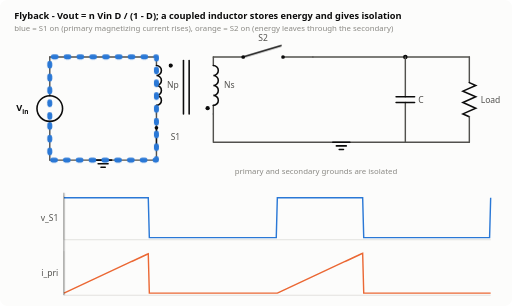
t = 0.00 s
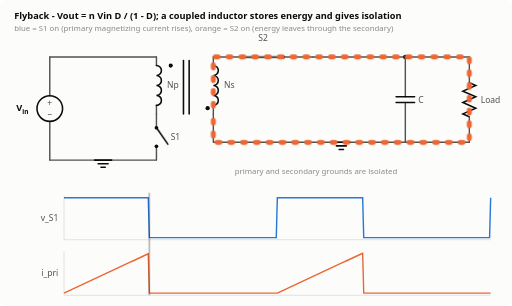
t = 0.96 s
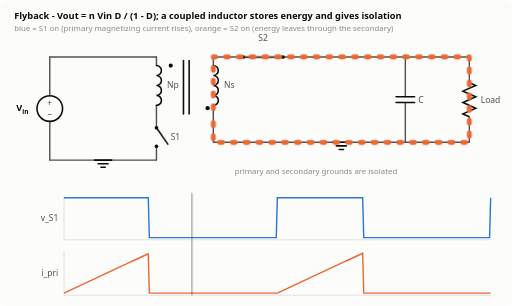
t = 1.44 s
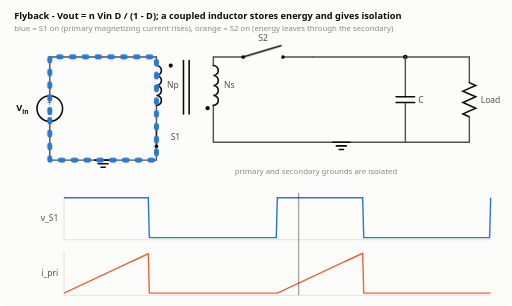
t = 2.64 s
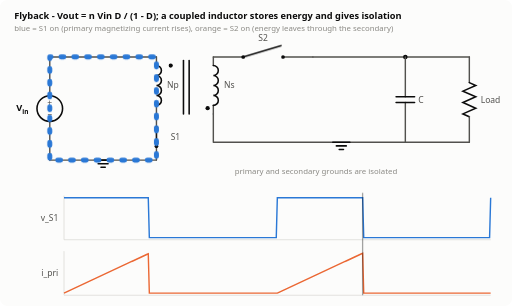
t = 3.36 s
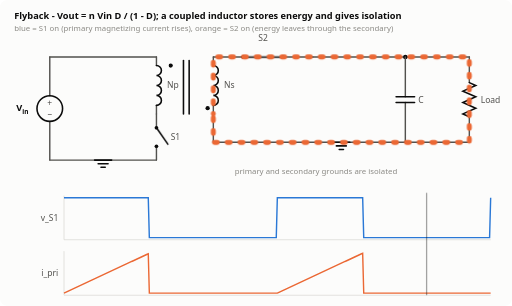
t = 4.08 s

The animated SVG that drew these frames (rendered in a browser with its animation timeline set to each time). Animation: 8 CSS @keyframes rules; one cycle of 4.80 s, repeats indefinitely.

<svg xmlns="http://www.w3.org/2000/svg" viewBox="0 0 720 430" width="720" height="430" role="img" aria-label="Flyback converter, animated"><title>Flyback converter, animated</title>
<style>
  .bg{fill:#fcfcfb} .w{stroke:#52514e;stroke-width:2;fill:none;stroke-linejoin:round;stroke-linecap:round}
  .c{stroke:#0b0b0b;stroke-width:2.2;fill:none;stroke-linecap:round} .fill{fill:#0b0b0b}
  .t{font:600 13px system-ui,-apple-system,Segoe UI,sans-serif;fill:#0b0b0b}
  .s{font:12px system-ui,-apple-system,Segoe UI,sans-serif;fill:#52514e}
  .m{font:11px system-ui,-apple-system,Segoe UI,sans-serif;fill:#8a8984}
  .ax{stroke:#d8d7d2;stroke-width:1}
  .p1{stroke:#2a78d6} .p2{stroke:#eb6834} .p3{stroke:#1baf7a} .p4{stroke:#e87ba4}
  .cur{stroke-width:7;fill:none;stroke-linecap:round;stroke-linejoin:round;opacity:0;stroke-dasharray:4 14}
  @keyframes flow{to{stroke-dashoffset:-18}}
  .wave{stroke-width:2;fill:none} .v{stroke:#2a78d6} .i{stroke:#eb6834}
  .cursor{stroke:#0b0b0b;stroke-width:1.2;opacity:.55}
  .box{fill:#f2f1ed;stroke:#d8d7d2} .hi{fill:#e5efff;stroke:#2a78d6}
  @media (prefers-color-scheme: dark){
    .bg{fill:#1a1a19} .w{stroke:#c3c2b7} .c{stroke:#ffffff} .fill{fill:#ffffff}
    .t{fill:#ffffff} .s{fill:#c3c2b7} .m{fill:#8f8e87} .ax{stroke:#3a3a37}
    .p1{stroke:#3987e5} .p2{stroke:#d95926} .p3{stroke:#199e70} .p4{stroke:#d55181}
    .v{stroke:#3987e5} .i{stroke:#d95926} .cursor{stroke:#ffffff}
    .box{fill:#262624;stroke:#3a3a37} .hi{fill:#1f2d44;stroke:#3987e5}
  }
</style>
<style>@keyframes k0{0.000%{opacity:1} 40.000%{opacity:0} 100.000%{opacity:0}}
.k0{animation:k0 2.4s steps(1,end) infinite}
.k0c{animation:flow 0.6s linear infinite,k0 2.4s steps(1,end) infinite}
@keyframes k1{0.000%{opacity:0} 40.000%{opacity:1} 100.000%{opacity:1}}
.k1{animation:k1 2.4s steps(1,end) infinite}
.k1c{animation:flow 0.6s linear infinite,k1 2.4s steps(1,end) infinite}
@keyframes k2{0.000%{opacity:0} 40.000%{opacity:1} 100.000%{opacity:1}}
.k2{animation:k2 2.4s steps(1,end) infinite}
.k2c{animation:flow 0.6s linear infinite,k2 2.4s steps(1,end) infinite}
@keyframes k3{0.000%{opacity:1} 40.000%{opacity:0} 100.000%{opacity:0}}
.k3{animation:k3 2.4s steps(1,end) infinite}
.k3c{animation:flow 0.6s linear infinite,k3 2.4s steps(1,end) infinite}
@keyframes k4{0.000%{opacity:1} 40.000%{opacity:0} 100.000%{opacity:0}}
.k4{animation:k4 2.4s steps(1,end) infinite}
.k4c{animation:flow 0.6s linear infinite,k4 2.4s steps(1,end) infinite}
@keyframes k5{0.000%{opacity:0} 40.000%{opacity:1} 100.000%{opacity:1}}
.k5{animation:k5 2.4s steps(1,end) infinite}
.k5c{animation:flow 0.6s linear infinite,k5 2.4s steps(1,end) infinite}
@keyframes cur{from{transform:translateX(0)}to{transform:translateX(600px)}}
.cursor{animation:cur 4.8s linear infinite}</style><rect class="bg" width="720" height="430" rx="10"/><text class="t" x="20" y="26" text-anchor="start">Flyback  -  Vout = n Vin D / (1 - D); a coupled inductor stores energy and gives isolation</text><text class="m" x="20" y="44" text-anchor="start">blue = S1 on (primary magnetizing current rises), orange = S2 on (energy leaves through the secondary)</text><polyline class="w" points="70,80 70,134.5"/><polyline class="w" points="70,170.5 70,225"/><circle class="c" cx="70" cy="152.5" r="18"/><text class="s" x="70" y="148.5" text-anchor="middle">+</text><text class="s" x="70" y="164.5" text-anchor="middle">&#8722;</text><text class="t" x="40" y="156.5" text-anchor="end">V<tspan dy="4" font-size="9">in</tspan></text><polyline class="w" points="70,80 220,80"/><polyline class="w" points="220,80 220,92.0"/><polyline class="w" points="220,148.0 220,160"/><path class="c" d="M220,92.0 a7.0,7.0 0 0 1 0,14.0 a7.0,7.0 0 0 1 0,14.0 a7.0,7.0 0 0 1 0,14.0 a7.0,7.0 0 0 1 0,14.0"/><text class="s" x="235.0" y="124.0" text-anchor="start">Np</text><polyline class="w" points="220,160 220,179.5"/><polyline class="w" points="220,205.5 220,225"/><circle class="fill" cx="220" cy="179.5" r="2.6"/><circle class="fill" cx="220" cy="205.5" r="2.6"/><g class="on k0"><line class="c" x1="220" y1="179.5" x2="220" y2="205.5"/></g><g class="off k1"><line class="c" x1="220" y1="179.5" x2="236" y2="202.5"/></g><text class="s" x="240" y="196.5" text-anchor="start">S1</text><line class="c" x1="258" y1="85" x2="258" y2="160"/><line class="c" x1="266" y1="85" x2="266" y2="160"/><circle class="fill" cx="240" cy="92" r="3"/><circle class="fill" cx="292" cy="152" r="3"/><polyline class="w" points="300,80 300,92.0"/><polyline class="w" points="300,148.0 300,160"/><path class="c" d="M300,92.0 a7.0,7.0 0 0 1 0,14.0 a7.0,7.0 0 0 1 0,14.0 a7.0,7.0 0 0 1 0,14.0 a7.0,7.0 0 0 1 0,14.0"/><text class="s" x="315.0" y="124.0" text-anchor="start">Ns</text><polyline class="w" points="300,160 300,200 660,200"/><polyline class="w" points="300,80 342.0,80"/><polyline class="w" points="398.0,80 440,80"/><circle class="fill" cx="342.0" cy="80" r="2.6"/><circle class="fill" cx="398.0" cy="80" r="2.6"/><g class="on k2"><line class="c" x1="342.0" y1="80" x2="398.0" y2="80"/></g><g class="off k3"><line class="c" x1="342.0" y1="80" x2="395.0" y2="64"/></g><text class="s" x="370.0" y="58" text-anchor="middle">S2</text><polyline class="w" points="440,80 660,80"/><circle class="fill" cx="570" cy="80" r="3.2"/><polyline class="w" points="570,80 570,136.0"/><polyline class="w" points="570,144.0 570,200"/><line class="c" x1="557" y1="136.0" x2="583" y2="136.0"/><line class="c" x1="557" y1="144.0" x2="583" y2="144.0"/><text class="s" x="588" y="144.0" text-anchor="start">C</text><polyline class="w" points="660,80 660,116.0"/><polyline class="c" points="660,116.0 669,120.0 651,128.0 669,136.0 651,144.0 669,152.0 651,160.0 660,164.0"/><polyline class="w" points="660,164.0 660,200"/><text class="s" x="676" y="144.0" text-anchor="start">Load</text><polyline class="w" points="70,225 220,225"/><line class="c" x1="133" y1="225" x2="157" y2="225"/><line class="c" x1="138" y1="230" x2="152" y2="230"/><line class="c" x1="142" y1="235" x2="148" y2="235"/><line class="c" x1="468" y1="200" x2="492" y2="200"/><line class="c" x1="473" y1="205" x2="487" y2="205"/><line class="c" x1="477" y1="210" x2="483" y2="210"/><text class="m" x="330" y="245" text-anchor="start">primary and secondary grounds are isolated</text><polyline class="cur p1 k4c" points="70,165 70,80 220,80 220,225 70,225 70,165"/><polyline class="cur p2 k5c" points="300,160 300,80 660,80 660,200 300,200 300,160"/><line class="ax" x1="90" y1="337.0" x2="690" y2="337.0"/><line class="ax" x1="90" y1="275.0" x2="90" y2="337.0"/><polyline class="wave v" points="90.0,278.0 91.5,278.0 93.0,278.0 94.5,278.0 96.0,278.0 97.5,278.0 99.0,278.0 100.5,278.0 102.0,278.0 103.5,278.0 105.0,278.0 106.5,278.0 108.0,278.0 109.5,278.0 111.0,278.0 112.5,278.0 114.0,278.0 115.5,278.0 117.0,278.0 118.5,278.0 120.0,278.0 121.5,278.0 123.0,278.0 124.5,278.0 126.0,278.0 127.5,278.0 129.0,278.0 130.5,278.0 132.0,278.0 133.5,278.0 135.0,278.0 136.5,278.0 138.0,278.0 139.5,278.0 141.0,278.0 142.5,278.0 144.0,278.0 145.5,278.0 147.0,278.0 148.5,278.0 150.0,278.0 151.5,278.0 153.0,278.0 154.5,278.0 156.0,278.0 157.5,278.0 159.0,278.0 160.5,278.0 162.0,278.0 163.5,278.0 165.0,278.0 166.5,278.0 168.0,278.0 169.5,278.0 171.0,278.0 172.5,278.0 174.0,278.0 175.5,278.0 177.0,278.0 178.5,278.0 180.0,278.0 181.5,278.0 183.0,278.0 184.5,278.0 186.0,278.0 187.5,278.0 189.0,278.0 190.5,278.0 192.0,278.0 193.5,278.0 195.0,278.0 196.5,278.0 198.0,278.0 199.5,278.0 201.0,278.0 202.5,278.0 204.0,278.0 205.5,278.0 207.0,278.0 208.5,278.0 210.0,334.0 211.5,334.0 213.0,334.0 214.5,334.0 216.0,334.0 217.5,334.0 219.0,334.0 220.5,334.0 222.0,334.0 223.5,334.0 225.0,334.0 226.5,334.0 228.0,334.0 229.5,334.0 231.0,334.0 232.5,334.0 234.0,334.0 235.5,334.0 237.0,334.0 238.5,334.0 240.0,334.0 241.5,334.0 243.0,334.0 244.5,334.0 246.0,334.0 247.5,334.0 249.0,334.0 250.5,334.0 252.0,334.0 253.5,334.0 255.0,334.0 256.5,334.0 258.0,334.0 259.5,334.0 261.0,334.0 262.5,334.0 264.0,334.0 265.5,334.0 267.0,334.0 268.5,334.0 270.0,334.0 271.5,334.0 273.0,334.0 274.5,334.0 276.0,334.0 277.5,334.0 279.0,334.0 280.5,334.0 282.0,334.0 283.5,334.0 285.0,334.0 286.5,334.0 288.0,334.0 289.5,334.0 291.0,334.0 292.5,334.0 294.0,334.0 295.5,334.0 297.0,334.0 298.5,334.0 300.0,334.0 301.5,334.0 303.0,334.0 304.5,334.0 306.0,334.0 307.5,334.0 309.0,334.0 310.5,334.0 312.0,334.0 313.5,334.0 315.0,334.0 316.5,334.0 318.0,334.0 319.5,334.0 321.0,334.0 322.5,334.0 324.0,334.0 325.5,334.0 327.0,334.0 328.5,334.0 330.0,334.0 331.5,334.0 333.0,334.0 334.5,334.0 336.0,334.0 337.5,334.0 339.0,334.0 340.5,334.0 342.0,334.0 343.5,334.0 345.0,334.0 346.5,334.0 348.0,334.0 349.5,334.0 351.0,334.0 352.5,334.0 354.0,334.0 355.5,334.0 357.0,334.0 358.5,334.0 360.0,334.0 361.5,334.0 363.0,334.0 364.5,334.0 366.0,334.0 367.5,334.0 369.0,334.0 370.5,334.0 372.0,334.0 373.5,334.0 375.0,334.0 376.5,334.0 378.0,334.0 379.5,334.0 381.0,334.0 382.5,334.0 384.0,334.0 385.5,334.0 387.0,334.0 388.5,334.0 390.0,278.0 391.5,278.0 393.0,278.0 394.5,278.0 396.0,278.0 397.5,278.0 399.0,278.0 400.5,278.0 402.0,278.0 403.5,278.0 405.0,278.0 406.5,278.0 408.0,278.0 409.5,278.0 411.0,278.0 412.5,278.0 414.0,278.0 415.5,278.0 417.0,278.0 418.5,278.0 420.0,278.0 421.5,278.0 423.0,278.0 424.5,278.0 426.0,278.0 427.5,278.0 429.0,278.0 430.5,278.0 432.0,278.0 433.5,278.0 435.0,278.0 436.5,278.0 438.0,278.0 439.5,278.0 441.0,278.0 442.5,278.0 444.0,278.0 445.5,278.0 447.0,278.0 448.5,278.0 450.0,278.0 451.5,278.0 453.0,278.0 454.5,278.0 456.0,278.0 457.5,278.0 459.0,278.0 460.5,278.0 462.0,278.0 463.5,278.0 465.0,278.0 466.5,278.0 468.0,278.0 469.5,278.0 471.0,278.0 472.5,278.0 474.0,278.0 475.5,278.0 477.0,278.0 478.5,278.0 480.0,278.0 481.5,278.0 483.0,278.0 484.5,278.0 486.0,278.0 487.5,278.0 489.0,278.0 490.5,278.0 492.0,278.0 493.5,278.0 495.0,278.0 496.5,278.0 498.0,278.0 499.5,278.0 501.0,278.0 502.5,278.0 504.0,278.0 505.5,278.0 507.0,278.0 508.5,278.0 510.0,278.0 511.5,334.0 513.0,334.0 514.5,334.0 516.0,334.0 517.5,334.0 519.0,334.0 520.5,334.0 522.0,334.0 523.5,334.0 525.0,334.0 526.5,334.0 528.0,334.0 529.5,334.0 531.0,334.0 532.5,334.0 534.0,334.0 535.5,334.0 537.0,334.0 538.5,334.0 540.0,334.0 541.5,334.0 543.0,334.0 544.5,334.0 546.0,334.0 547.5,334.0 549.0,334.0 550.5,334.0 552.0,334.0 553.5,334.0 555.0,334.0 556.5,334.0 558.0,334.0 559.5,334.0 561.0,334.0 562.5,334.0 564.0,334.0 565.5,334.0 567.0,334.0 568.5,334.0 570.0,334.0 571.5,334.0 573.0,334.0 574.5,334.0 576.0,334.0 577.5,334.0 579.0,334.0 580.5,334.0 582.0,334.0 583.5,334.0 585.0,334.0 586.5,334.0 588.0,334.0 589.5,334.0 591.0,334.0 592.5,334.0 594.0,334.0 595.5,334.0 597.0,334.0 598.5,334.0 600.0,334.0 601.5,334.0 603.0,334.0 604.5,334.0 606.0,334.0 607.5,334.0 609.0,334.0 610.5,334.0 612.0,334.0 613.5,334.0 615.0,334.0 616.5,334.0 618.0,334.0 619.5,334.0 621.0,334.0 622.5,334.0 624.0,334.0 625.5,334.0 627.0,334.0 628.5,334.0 630.0,334.0 631.5,334.0 633.0,334.0 634.5,334.0 636.0,334.0 637.5,334.0 639.0,334.0 640.5,334.0 642.0,334.0 643.5,334.0 645.0,334.0 646.5,334.0 648.0,334.0 649.5,334.0 651.0,334.0 652.5,334.0 654.0,334.0 655.5,334.0 657.0,334.0 658.5,334.0 660.0,334.0 661.5,334.0 663.0,334.0 664.5,334.0 666.0,334.0 667.5,334.0 669.0,334.0 670.5,334.0 672.0,334.0 673.5,334.0 675.0,334.0 676.5,334.0 678.0,334.0 679.5,334.0 681.0,334.0 682.5,334.0 684.0,334.0 685.5,334.0 687.0,334.0 688.5,334.0 690.0,278.0"/><text class="s" x="82" y="310.0" text-anchor="end">v_S1</text><line class="ax" x1="90" y1="415.0" x2="690" y2="415.0"/><line class="ax" x1="90" y1="353.0" x2="90" y2="415.0"/><polyline class="wave i" points="90.0,412.0 91.5,411.3 93.0,410.6 94.5,409.9 96.0,409.2 97.5,408.5 99.0,407.8 100.5,407.1 102.0,406.4 103.5,405.7 105.0,405.0 106.5,404.3 108.0,403.6 109.5,402.9 111.0,402.2 112.5,401.5 114.0,400.8 115.5,400.1 117.0,399.4 118.5,398.7 120.0,398.0 121.5,397.3 123.0,396.6 124.5,395.9 126.0,395.2 127.5,394.5 129.0,393.8 130.5,393.1 132.0,392.4 133.5,391.7 135.0,391.0 136.5,390.3 138.0,389.6 139.5,388.9 141.0,388.2 142.5,387.5 144.0,386.8 145.5,386.1 147.0,385.4 148.5,384.7 150.0,384.0 151.5,383.3 153.0,382.6 154.5,381.9 156.0,381.2 157.5,380.5 159.0,379.8 160.5,379.1 162.0,378.4 163.5,377.7 165.0,377.0 166.5,376.3 168.0,375.6 169.5,374.9 171.0,374.2 172.5,373.5 174.0,372.8 175.5,372.1 177.0,371.4 178.5,370.7 180.0,370.0 181.5,369.3 183.0,368.6 184.5,367.9 186.0,367.2 187.5,366.5 189.0,365.8 190.5,365.1 192.0,364.4 193.5,363.7 195.0,363.0 196.5,362.3 198.0,361.6 199.5,360.9 201.0,360.2 202.5,359.5 204.0,358.8 205.5,358.1 207.0,357.4 208.5,356.7 210.0,412.0 211.5,412.0 213.0,412.0 214.5,412.0 216.0,412.0 217.5,412.0 219.0,412.0 220.5,412.0 222.0,412.0 223.5,412.0 225.0,412.0 226.5,412.0 228.0,412.0 229.5,412.0 231.0,412.0 232.5,412.0 234.0,412.0 235.5,412.0 237.0,412.0 238.5,412.0 240.0,412.0 241.5,412.0 243.0,412.0 244.5,412.0 246.0,412.0 247.5,412.0 249.0,412.0 250.5,412.0 252.0,412.0 253.5,412.0 255.0,412.0 256.5,412.0 258.0,412.0 259.5,412.0 261.0,412.0 262.5,412.0 264.0,412.0 265.5,412.0 267.0,412.0 268.5,412.0 270.0,412.0 271.5,412.0 273.0,412.0 274.5,412.0 276.0,412.0 277.5,412.0 279.0,412.0 280.5,412.0 282.0,412.0 283.5,412.0 285.0,412.0 286.5,412.0 288.0,412.0 289.5,412.0 291.0,412.0 292.5,412.0 294.0,412.0 295.5,412.0 297.0,412.0 298.5,412.0 300.0,412.0 301.5,412.0 303.0,412.0 304.5,412.0 306.0,412.0 307.5,412.0 309.0,412.0 310.5,412.0 312.0,412.0 313.5,412.0 315.0,412.0 316.5,412.0 318.0,412.0 319.5,412.0 321.0,412.0 322.5,412.0 324.0,412.0 325.5,412.0 327.0,412.0 328.5,412.0 330.0,412.0 331.5,412.0 333.0,412.0 334.5,412.0 336.0,412.0 337.5,412.0 339.0,412.0 340.5,412.0 342.0,412.0 343.5,412.0 345.0,412.0 346.5,412.0 348.0,412.0 349.5,412.0 351.0,412.0 352.5,412.0 354.0,412.0 355.5,412.0 357.0,412.0 358.5,412.0 360.0,412.0 361.5,412.0 363.0,412.0 364.5,412.0 366.0,412.0 367.5,412.0 369.0,412.0 370.5,412.0 372.0,412.0 373.5,412.0 375.0,412.0 376.5,412.0 378.0,412.0 379.5,412.0 381.0,412.0 382.5,412.0 384.0,412.0 385.5,412.0 387.0,412.0 388.5,412.0 390.0,412.0 391.5,411.3 393.0,410.6 394.5,409.9 396.0,409.2 397.5,408.5 399.0,407.8 400.5,407.1 402.0,406.4 403.5,405.7 405.0,405.0 406.5,404.3 408.0,403.6 409.5,402.9 411.0,402.2 412.5,401.5 414.0,400.8 415.5,400.1 417.0,399.4 418.5,398.7 420.0,398.0 421.5,397.3 423.0,396.6 424.5,395.9 426.0,395.2 427.5,394.5 429.0,393.8 430.5,393.1 432.0,392.4 433.5,391.7 435.0,391.0 436.5,390.3 438.0,389.6 439.5,388.9 441.0,388.2 442.5,387.5 444.0,386.8 445.5,386.1 447.0,385.4 448.5,384.7 450.0,384.0 451.5,383.3 453.0,382.6 454.5,381.9 456.0,381.2 457.5,380.5 459.0,379.8 460.5,379.1 462.0,378.4 463.5,377.7 465.0,377.0 466.5,376.3 468.0,375.6 469.5,374.9 471.0,374.2 472.5,373.5 474.0,372.8 475.5,372.1 477.0,371.4 478.5,370.7 480.0,370.0 481.5,369.3 483.0,368.6 484.5,367.9 486.0,367.2 487.5,366.5 489.0,365.8 490.5,365.1 492.0,364.4 493.5,363.7 495.0,363.0 496.5,362.3 498.0,361.6 499.5,360.9 501.0,360.2 502.5,359.5 504.0,358.8 505.5,358.1 507.0,357.4 508.5,356.7 510.0,356.0 511.5,412.0 513.0,412.0 514.5,412.0 516.0,412.0 517.5,412.0 519.0,412.0 520.5,412.0 522.0,412.0 523.5,412.0 525.0,412.0 526.5,412.0 528.0,412.0 529.5,412.0 531.0,412.0 532.5,412.0 534.0,412.0 535.5,412.0 537.0,412.0 538.5,412.0 540.0,412.0 541.5,412.0 543.0,412.0 544.5,412.0 546.0,412.0 547.5,412.0 549.0,412.0 550.5,412.0 552.0,412.0 553.5,412.0 555.0,412.0 556.5,412.0 558.0,412.0 559.5,412.0 561.0,412.0 562.5,412.0 564.0,412.0 565.5,412.0 567.0,412.0 568.5,412.0 570.0,412.0 571.5,412.0 573.0,412.0 574.5,412.0 576.0,412.0 577.5,412.0 579.0,412.0 580.5,412.0 582.0,412.0 583.5,412.0 585.0,412.0 586.5,412.0 588.0,412.0 589.5,412.0 591.0,412.0 592.5,412.0 594.0,412.0 595.5,412.0 597.0,412.0 598.5,412.0 600.0,412.0 601.5,412.0 603.0,412.0 604.5,412.0 606.0,412.0 607.5,412.0 609.0,412.0 610.5,412.0 612.0,412.0 613.5,412.0 615.0,412.0 616.5,412.0 618.0,412.0 619.5,412.0 621.0,412.0 622.5,412.0 624.0,412.0 625.5,412.0 627.0,412.0 628.5,412.0 630.0,412.0 631.5,412.0 633.0,412.0 634.5,412.0 636.0,412.0 637.5,412.0 639.0,412.0 640.5,412.0 642.0,412.0 643.5,412.0 645.0,412.0 646.5,412.0 648.0,412.0 649.5,412.0 651.0,412.0 652.5,412.0 654.0,412.0 655.5,412.0 657.0,412.0 658.5,412.0 660.0,412.0 661.5,412.0 663.0,412.0 664.5,412.0 666.0,412.0 667.5,412.0 669.0,412.0 670.5,412.0 672.0,412.0 673.5,412.0 675.0,412.0 676.5,412.0 678.0,412.0 679.5,412.0 681.0,412.0 682.5,412.0 684.0,412.0 685.5,412.0 687.0,412.0 688.5,412.0 690.0,412.0"/><text class="s" x="82" y="388.0" text-anchor="end">i_pri</text><line class="cursor" x1="90" y1="271" x2="90" y2="415"/></svg>
